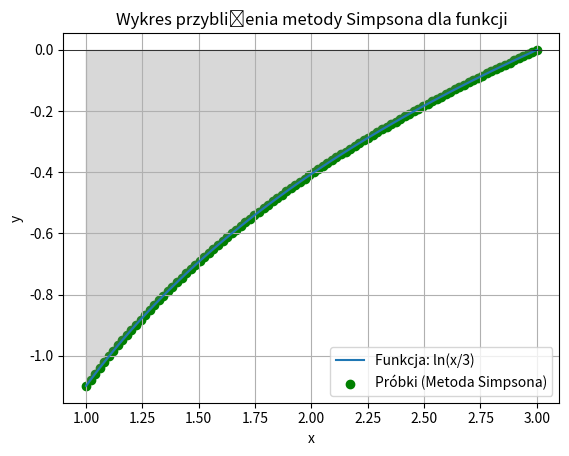

Reproduce this figure in Python.
import numpy as np
import matplotlib.pyplot as plt

def f3(x):
    return np.log(x/3)



def simpson_method(f, interval, n):
    if n % 2 != 0:
        n += 1
    h = (interval[1] - interval[0]) / n
    x = np.linspace(interval[0], interval[1], n+1)
    y = f(x)
    result = h / 3 * (y[0] + y[-1] + 4 * np.sum(y[1:-1:2]) + 2 * np.sum(y[2:-1:2]))
    return result

# Definicja przedziału
interval = [1, 3]
n = 100

# Obliczenie wartości przybliżonej
x_vals = np.linspace(interval[0], interval[1], 100)
y_vals = f3(x_vals)

# Obliczenie próbek metody Simpsona
x_samples = np.linspace(interval[0], interval[1], n)
y_samples = f3(x_samples)

# Wykres
plt.plot(x_vals, y_vals, label='Funkcja: ln(x/3)')
plt.scatter(x_samples, y_samples, color='green', label='Próbki (Metoda Simpsona)')
plt.xlabel('x')
plt.ylabel('y')
plt.legend()
plt.title('Wykres przybliżenia metody Simpsona dla funkcji')
plt.grid(True)

# Zaznaczanie obszarów między wykresem a osią x
plt.fill_between(x_vals, y_vals, where=(y_vals > 0), color='lightgray', alpha=0.3)
plt.fill_between(x_vals, y_vals, where=(y_vals < 0), color='gray', alpha=0.3)

# Dodanie linii poziomej w zerze
plt.axhline(y=0, color='black', linewidth=0.5)

plt.show()
